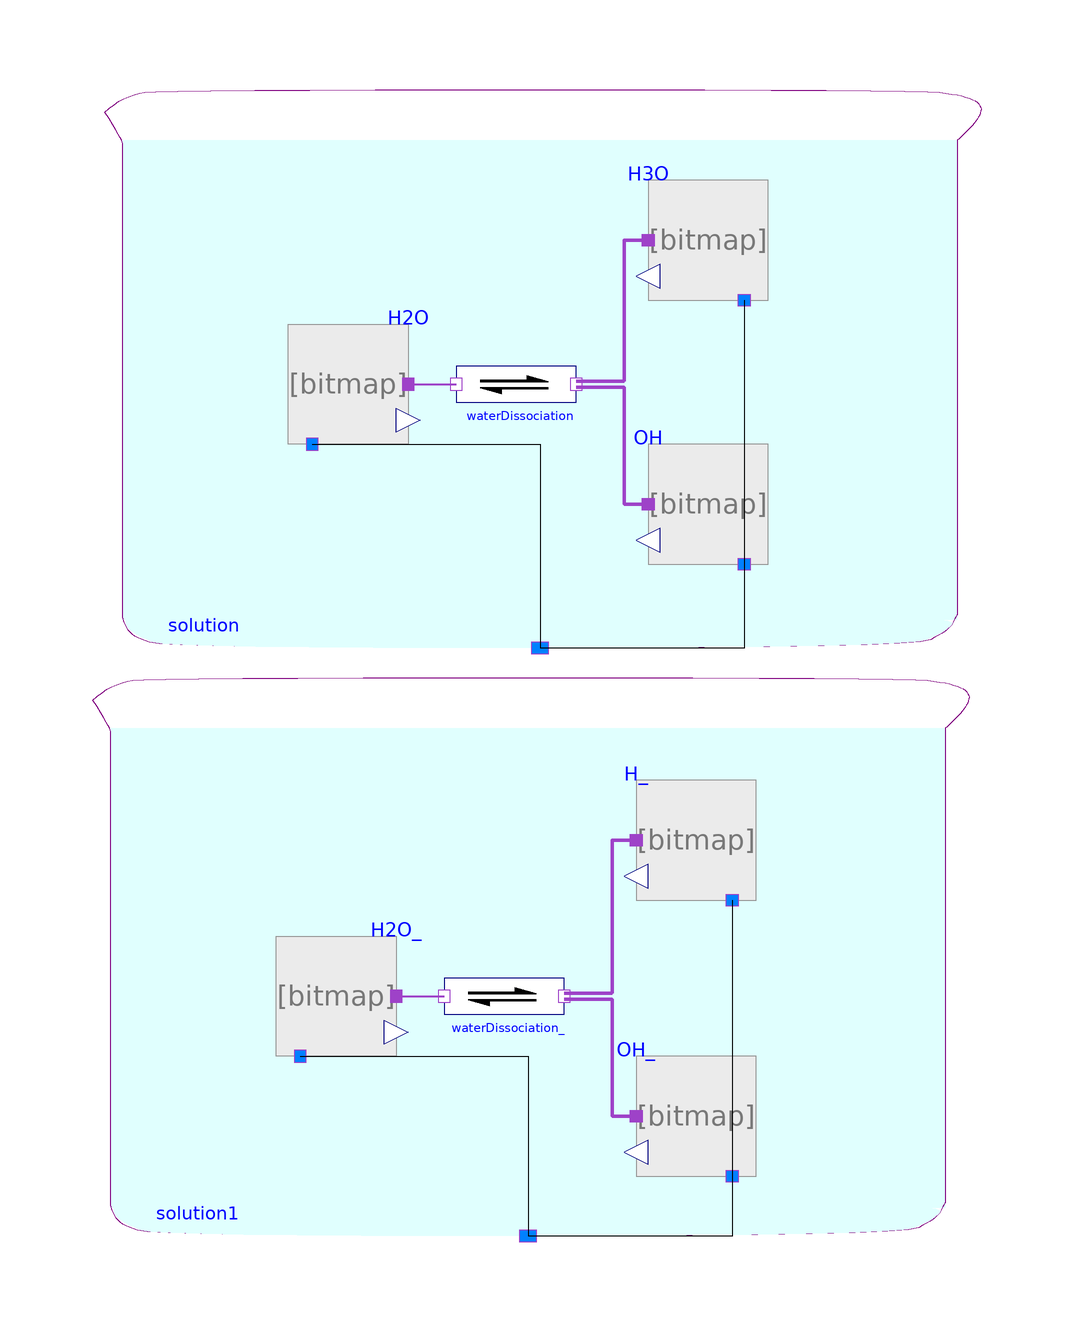

The component connection diagram of the Modelica model below, drawn from its own Placement and Line annotations.

model WaterSelfIonization "H2O  <->  OH-   +   H+ "
        import Chemical;
          extends Modelica.Icons.Example;

        Chemical.Components.Solution solution(amountOfSolution_start=1)
          annotation (Placement(transformation(extent={{-72,2},{76,96}})));
        Chemical.Components.Solution solution1(amountOfSolution_start=1)
          annotation (Placement(transformation(extent={{-74,-96},{74,-2}})));
        Components.Substance H3O(
          amountOfSubstance_start=1e-7,   substanceData=
              Chemical.Examples.Substances.Hydronium_aqueous)
                                        annotation (Placement(transformation(extent={{10,-10},
                {-10,10}},       origin={30,70})));
        Components.Substance OH(
          amountOfSubstance_start=1e-7,   substanceData=
              Chemical.Examples.Substances.Hydroxide_aqueous)
                                        annotation (Placement(transformation(extent={{10,-10},
                {-10,10}},       origin={30,26})));
        Components.Substance H2O(
          amountOfSubstance_start=1,   substanceData=
              Chemical.Examples.Substances.Water_liquid)
                                     annotation (Placement(transformation(extent={{-10,
                  -10},{10,10}}, origin={-30,46})));
        Chemical.Components.Reaction waterDissociation(nP=2, s={2})
          annotation (Placement(transformation(extent={{-12,36},{8,56}})));
              Real pH, pH_;
        Components.Substance H_(
          amountOfSubstance_start=1e-7,   substanceData=
              Chemical.Examples.Substances.Proton_aqueous)       annotation (Placement(transformation(extent={{10,-10},
                {-10,10}},       origin={28,-30})));
        Components.Substance OH_(
          amountOfSubstance_start=1e-7,   substanceData=
              Chemical.Examples.Substances.Hydroxide_aqueous)
                                        annotation (Placement(transformation(extent={{10,-10},
                {-10,10}},       origin={28,-76})));
        Components.Substance H2O_(
          amountOfSubstance_start=1,   substanceData=
              Chemical.Examples.Substances.Water_liquid)
                                     annotation (Placement(transformation(extent={{-10,
                  -10},{10,10}}, origin={-32,-56})));
        Chemical.Components.Reaction waterDissociation_(nP=2)
          annotation (Placement(transformation(extent={{-14,-66},{6,-46}})));

      equation
        pH = -log10( H3O.a);

        pH_ = -log10( H_.a);

        connect(OH.port_a, waterDissociation.products[1]) annotation (Line(
            points={{20,26},{16,26},{16,45.5},{8,45.5}},
            color={158,66,200},
            thickness=1,
            smooth=Smooth.None));
        connect(waterDissociation.products[2], H3O.port_a) annotation (Line(
            points={{8,46.5},{16,46.5},{16,70},{20,70}},
            color={158,66,200},
            thickness=1,
            smooth=Smooth.None));
        connect(H2O.port_a, waterDissociation.substrates[1]) annotation (Line(
            points={{-20,46},{-12,46}},
            color={158,66,200},
            thickness=1,
            smooth=Smooth.None));
        connect(OH_.port_a,waterDissociation_. products[1]) annotation (Line(
            points={{18,-76},{14,-76},{14,-56.5},{6,-56.5}},
            color={158,66,200},
            thickness=1,
            smooth=Smooth.None));
        connect(waterDissociation_.products[2], H_.port_a) annotation (Line(
            points={{6,-55.5},{14,-55.5},{14,-30},{18,-30}},
            color={158,66,200},
            thickness=1,
            smooth=Smooth.None));
        connect(H2O_.port_a,waterDissociation_. substrates[1]) annotation (Line(
            points={{-22,-56},{-14,-56}},
            color={158,66,200},
            thickness=1,
            smooth=Smooth.None));
        connect(H2O.solution, solution.solution) annotation (Line(
            points={{-36,36},{2,36},{2,2}},
            color={0,0,0},
            smooth=Smooth.None));
        connect(OH.solution, solution.solution) annotation (Line(
            points={{36,16},{36,2},{2,2}},
            color={0,0,0},
            smooth=Smooth.None));
        connect(H3O.solution, solution.solution) annotation (Line(
            points={{36,60},{36,2},{2,2}},
            color={0,0,0},
            smooth=Smooth.None));
        connect(H2O_.solution, solution1.solution) annotation (Line(
            points={{-38,-66},{0,-66},{0,-96}},
            color={0,0,0},
            smooth=Smooth.None));
        connect(OH_.solution, solution1.solution) annotation (Line(
            points={{34,-86},{34,-96},{0,-96}},
            color={0,0,0},
            smooth=Smooth.None));
        connect(H_.solution, solution1.solution) annotation (Line(
            points={{34,-40},{34,-96},{0,-96}},
            color={0,0,0},
            smooth=Smooth.None));
        annotation ( Documentation(info="<html>
<p>Self-ionization of water.</p>
<p>Ions difference (SID) in water causes the acidity/basicity, where pH = -log10(aH+). An activity of hydrogen ions aH+ is approximated with concentration (mol/l) of the oxonium cations H3O+.</p>
<pre><b>plotExpression(apply(-log10(WaterSelfIonization.H3O.solute)),&nbsp;false,&nbsp;&QUOT;pH&QUOT;,&nbsp;1);</b></pre>
<p><br>The titration slope der(pH)/der(SID)=1.48e+6 1/(mol/L) at pH=7.4.</p>
</html>",      revisions="<html>
<p><i>2014</i></p>
<p>Marek Matejak, Charles University, Prague, Czech Republic </p>
</html>"),experiment(StopTime=1));
      end WaterSelfIonization;